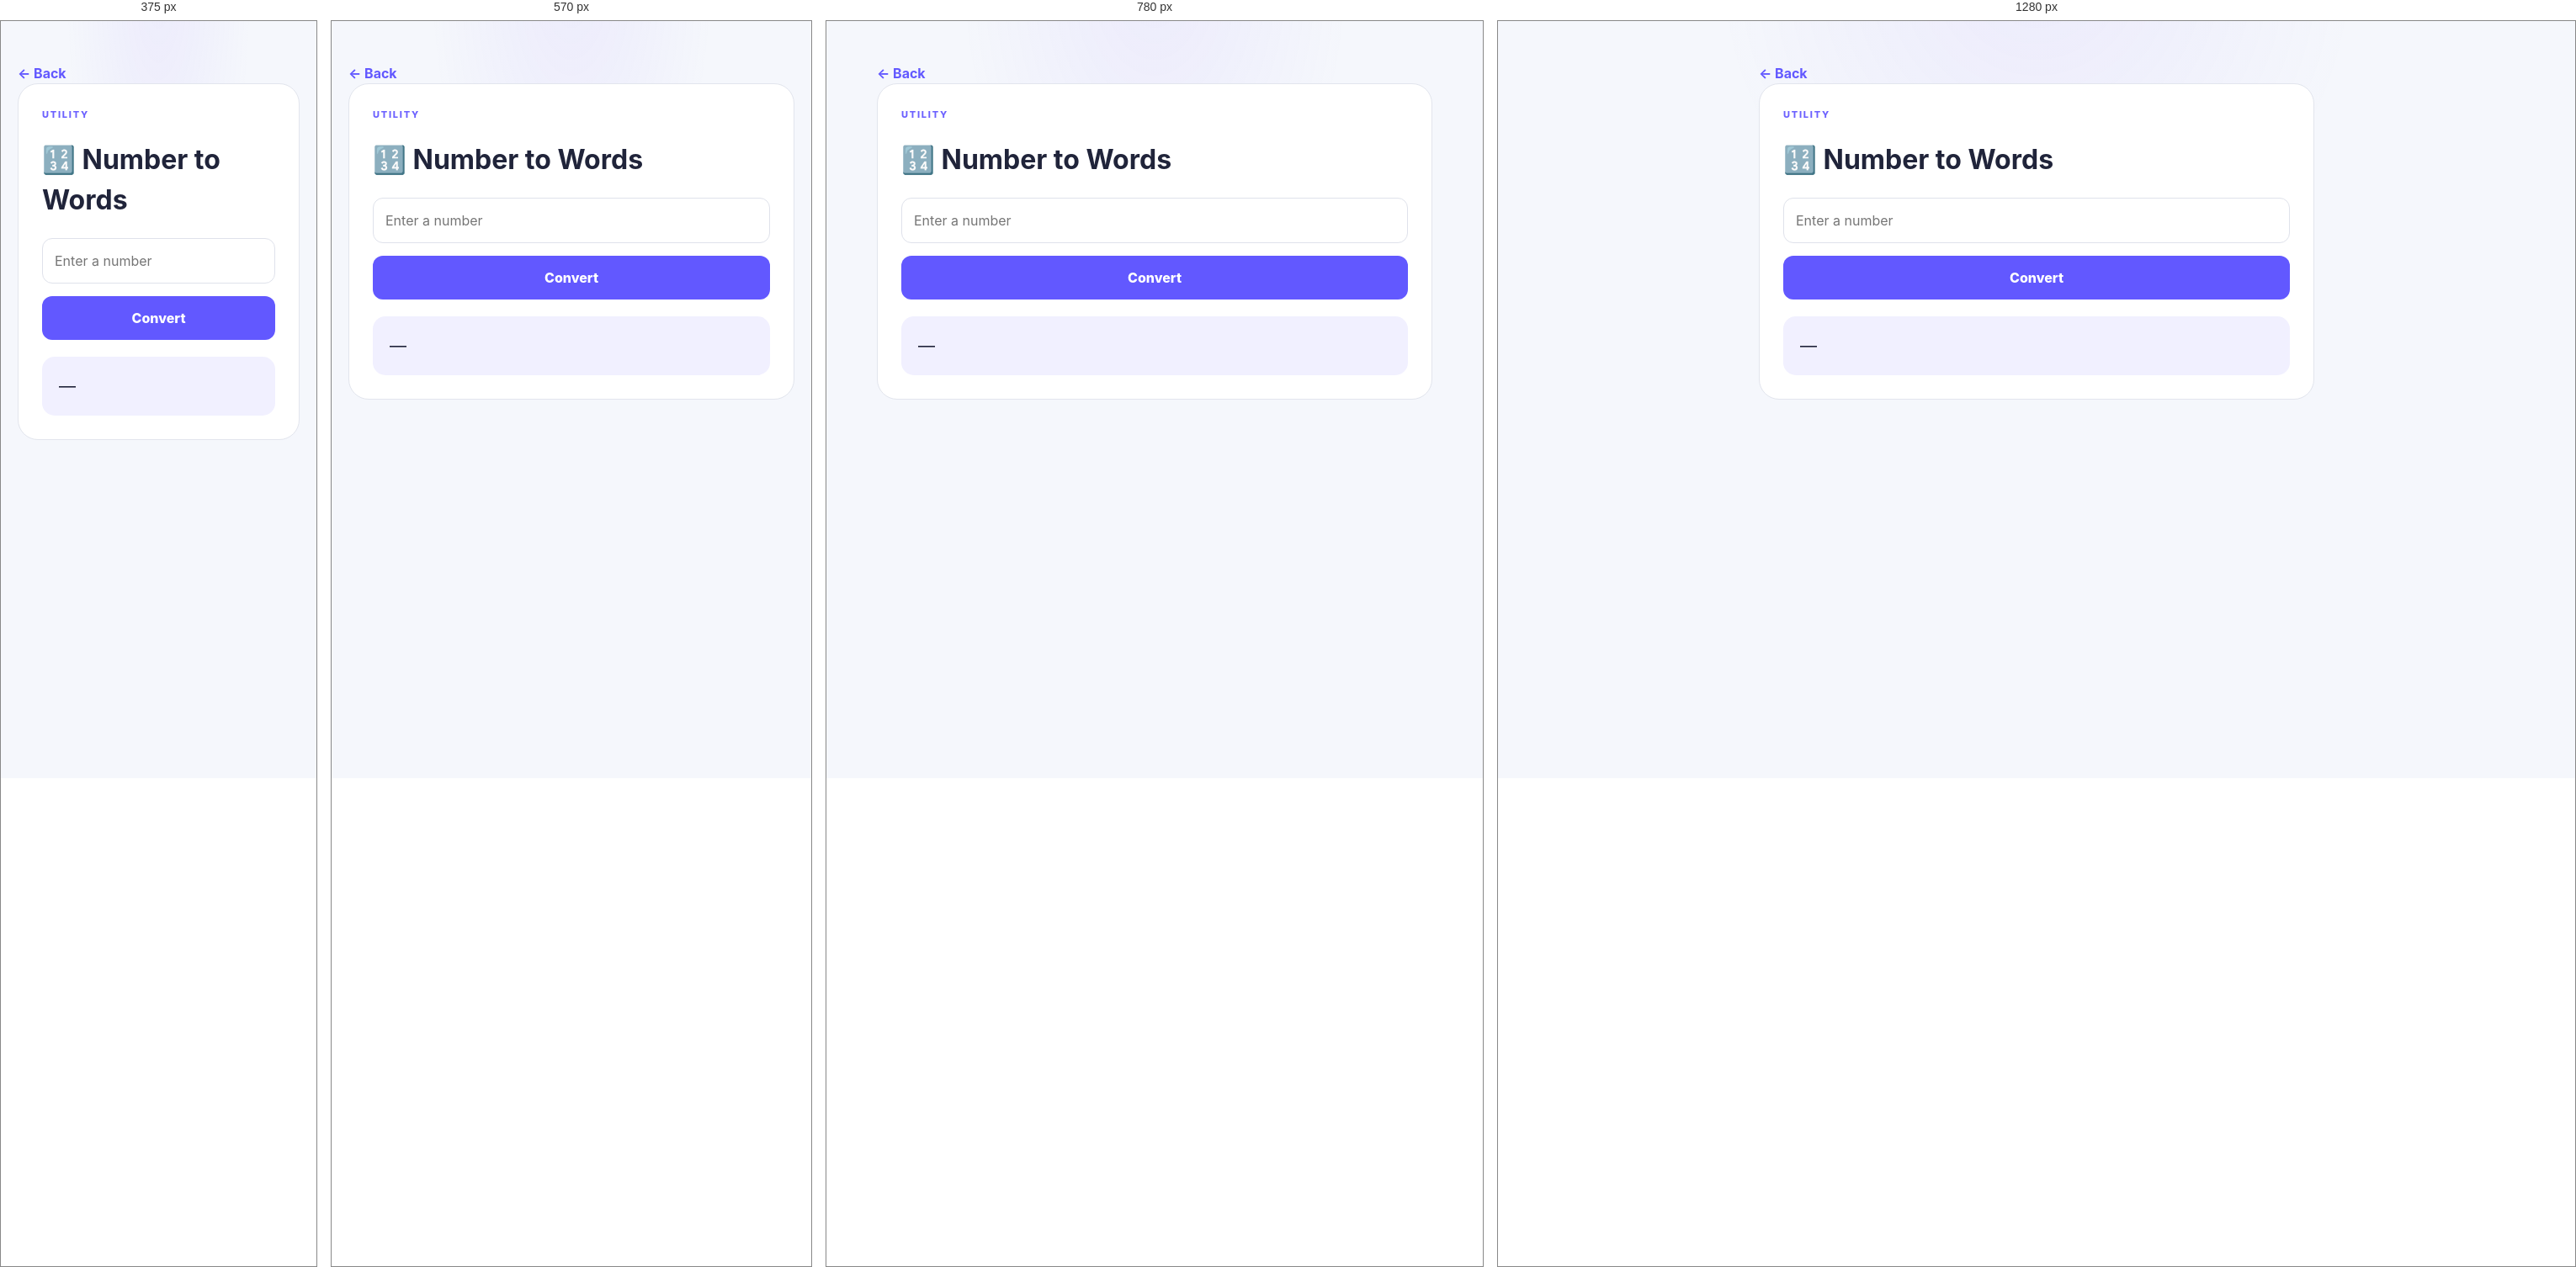
Rendered at 375 px, 570 px, 780 px and 1280 px, left to right.

<!-- file: number-to-words.html -->
<!doctype html><html lang="en"><head><meta charset="UTF-8"><meta name="viewport" content="width=device-width,initial-scale=1"><title>Number to Words — Everyday Tools</title><link rel="stylesheet" href="../style.css"><style>main{max-width:700px;margin:auto;padding:50px 20px}.box{background:#fff;border:1px solid #e2e5ed;border-radius:24px;padding:28px}.dark .box{background:#111621;border-color:#252c3d}input,button{width:100%;padding:14px;border:1px solid #dfe2eb;border-radius:12px;background:transparent;color:inherit;font:inherit}button{margin-top:15px;background:#6258ff;color:#fff;border:0;font-weight:800}.result{margin-top:20px;padding:20px;background:#f1f0ff;border-radius:15px;font-size:20px}.dark .result{background:#1b1d38}</style><link rel="stylesheet" href="../app-shell.css?v=20261013"></head><body><main><a class="back" href="../index.html">← Back</a><div class="box"><span class="label">UTILITY</span><h1>🔢 Number to Words</h1><input id="num" type="number" placeholder="Enter a number"><button onclick="convert()">Convert</button><div id="result" class="result">—</div></div></main><script src="../app-shell.js?v=20261012"></script><script>function under(n){const o=['','one','two','three','four','five','six','seven','eight','nine','ten','eleven','twelve','thirteen','fourteen','fifteen','sixteen','seventeen','eighteen','nineteen'],t=['','','twenty','thirty','forty','fifty','sixty','seventy','eighty','ninety'];if(n<20)return o[n];if(n<100)return t[Math.floor(n/10)]+(n%10?' '+o[n%10]:'');if(n<1000)return o[Math.floor(n/100)]+' hundred'+(n%100?' '+under(n%100):'');return ''}function words(n){if(!Number.isInteger(n)||n<0||n>999999999)return 'Please enter a whole number from 0 to 999,999,999.';if(n===0)return 'zero';const units=[['million',1000000],['thousand',1000],['',1]];let s='';for(const [name,v] of units){const q=Math.floor(n/v);if(q){s+=(s?' ':'')+under(q)+(name?' '+name:'');n%=v}}return s}function convert(){result.textContent=words(Number(num.value))}</script></body></html>

/* @media block from style.css */
@media(max-width:760px){.topbar{padding:0 18px}.topbar nav{display:none}.hero{padding:75px 18px 55px}.hero h1{font-size:48px}.stats{grid-template-columns:repeat(2,1fr);margin-bottom:55px}.section{padding:25px 18px 55px}.section-head{display:block}.section-head p{margin-top:8px}.categories{grid-template-columns:repeat(2,1fr)}.categories .category:last-child{grid-column:span 2}.tool-grid{grid-template-columns:1fr}.cta{margin:0 18px 60px;padding:35px 25px;display:block}.cta h2{font-size:30px}.cta-art{margin-top:25px}footer{padding:30px 18px;flex-wrap:wrap}footer p{flex:100%;order:3;margin:0}.search-wrap{padding-left:14px}}

/* @media block from app-shell.css */
@media(min-width:800px){.dm-bottom-nav{left:50%;right:auto;transform:translateX(-50%);width:min(560px,calc(100% - 32px));border:1px solid rgba(169,149,255,.2);border-bottom:0;border-radius:20px 20px 0 0}.dm-appbar{padding-inline:max(24px,calc((100% - 900px)/2))}}

/* @media block from app-shell.css */
@media(max-width:380px){.dm-app-mode .tv-tool-grid{grid-template-columns:1fr}.dm-app-mode .tv-tool-card{min-height:145px}}